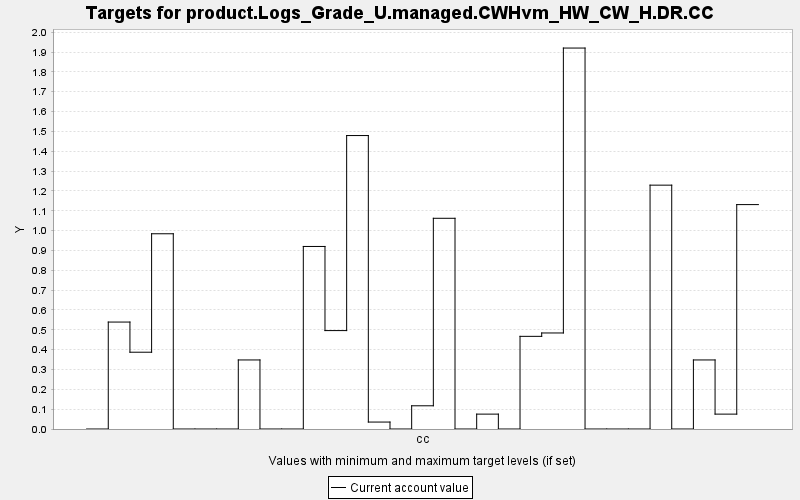

The file beside this chart, header and first rows:
TARGET, PERIOD, YEAR, PERIODWIDTH, MINIMUM, MAXIMUM, MINWEIGHT, MAXWEIGHT, CURRENT, SUMMARY
product.Logs_Grade_U.managed.CWHvm_HW_CW…, 0, 0, 10.0, 0.0, 10000, 1.0, 1.0, 0.0, 0.0
product.Logs_Grade_U.managed.CWHvm_HW_CW…, 1, 10, 10.0, 0.0, 10000, 1.0, 1.0, 0.539, 0.0
product.Logs_Grade_U.managed.CWHvm_HW_CW…, 2, 20, 10.0, 0.0, 10000, 1.0, 1.0, 0.387, 0.0
product.Logs_Grade_U.managed.CWHvm_HW_CW…, 3, 30, 10.0, 0.0, 10000, 1.0, 1.0, 0.984, 0.0
product.Logs_Grade_U.managed.CWHvm_HW_CW…, 4, 40, 10.0, 0.0, 10000, 1.0, 1.0, 0.0, 0.0
product.Logs_Grade_U.managed.CWHvm_HW_CW…, 5, 50, 10.0, 0.0, 10000, 1.0, 1.0, 0.0, 0.0
product.Logs_Grade_U.managed.CWHvm_HW_CW…, 6, 60, 10.0, 0.0, 10000, 1.0, 1.0, 0.0, 0.0
product.Logs_Grade_U.managed.CWHvm_HW_CW…, 7, 70, 10.0, 0.0, 10000, 1.0, 1.0, 0.348, 0.0
product.Logs_Grade_U.managed.CWHvm_HW_CW…, 8, 80, 10.0, 0.0, 10000, 1.0, 1.0, 0.0, 0.0
product.Logs_Grade_U.managed.CWHvm_HW_CW…, 9, 90, 10.0, 0.0, 10000, 1.0, 1.0, 0.0, 0.0
product.Logs_Grade_U.managed.CWHvm_HW_CW…, 10, 100, 10.0, 0.0, 10000, 1.0, 1.0, 0.92, 0.0
product.Logs_Grade_U.managed.CWHvm_HW_CW…, 11, 110, 10.0, 0.0, 10000, 1.0, 1.0, 0.496, 0.0
product.Logs_Grade_U.managed.CWHvm_HW_CW…, 12, 120, 10.0, 0.0, 10000, 1.0, 1.0, 1.479, 0.0
product.Logs_Grade_U.managed.CWHvm_HW_CW…, 13, 130, 10.0, 0.0, 10000, 1.0, 1.0, 0.035, 0.0
product.Logs_Grade_U.managed.CWHvm_HW_CW…, 14, 140, 10.0, 0.0, 10000, 1.0, 1.0, 0.0, 0.0
product.Logs_Grade_U.managed.CWHvm_HW_CW…, 15, 150, 10.0, 0.0, 10000, 1.0, 1.0, 0.117, 0.0
product.Logs_Grade_U.managed.CWHvm_HW_CW…, 16, 160, 10.0, 0.0, 10000, 1.0, 1.0, 1.062, 0.0
product.Logs_Grade_U.managed.CWHvm_HW_CW…, 17, 170, 10.0, 0.0, 10000, 1.0, 1.0, 0.0, 0.0
product.Logs_Grade_U.managed.CWHvm_HW_CW…, 18, 180, 10.0, 0.0, 10000, 1.0, 1.0, 0.075, 0.0
product.Logs_Grade_U.managed.CWHvm_HW_CW…, 19, 190, 10.0, 0.0, 10000, 1.0, 1.0, 0.0, 0.0
product.Logs_Grade_U.managed.CWHvm_HW_CW…, 20, 200, 10.0, 0.0, 10000, 1.0, 1.0, 0.467, 0.0
product.Logs_Grade_U.managed.CWHvm_HW_CW…, 21, 210, 10.0, 0.0, 10000, 1.0, 1.0, 0.484, 0.0
product.Logs_Grade_U.managed.CWHvm_HW_CW…, 22, 220, 10.0, 0.0, 10000, 1.0, 1.0, 1.92, 0.0
product.Logs_Grade_U.managed.CWHvm_HW_CW…, 23, 230, 10.0, 0.0, 10000, 1.0, 1.0, 0.0, 0.0
product.Logs_Grade_U.managed.CWHvm_HW_CW…, 24, 240, 10.0, 0.0, 10000, 1.0, 1.0, 0.0, 0.0
product.Logs_Grade_U.managed.CWHvm_HW_CW…, 25, 250, 10.0, 0.0, 10000, 1.0, 1.0, 0.0, 0.0
product.Logs_Grade_U.managed.CWHvm_HW_CW…, 26, 260, 10.0, 0.0, 10000, 1.0, 1.0, 1.229, 0.0
product.Logs_Grade_U.managed.CWHvm_HW_CW…, 27, 270, 10.0, 0.0, 10000, 1.0, 1.0, 0.0, 0.0
product.Logs_Grade_U.managed.CWHvm_HW_CW…, 28, 280, 10.0, 0.0, 10000, 1.0, 1.0, 0.348, 0.0
product.Logs_Grade_U.managed.CWHvm_HW_CW…, 29, 290, 10.0, 0.0, 10000, 1.0, 1.0, 0.075, 0.0
product.Logs_Grade_U.managed.CWHvm_HW_CW…, 30, 300, 10.0, 0.0, 10000, 1.0, 1.0, 1.131, 0.0
